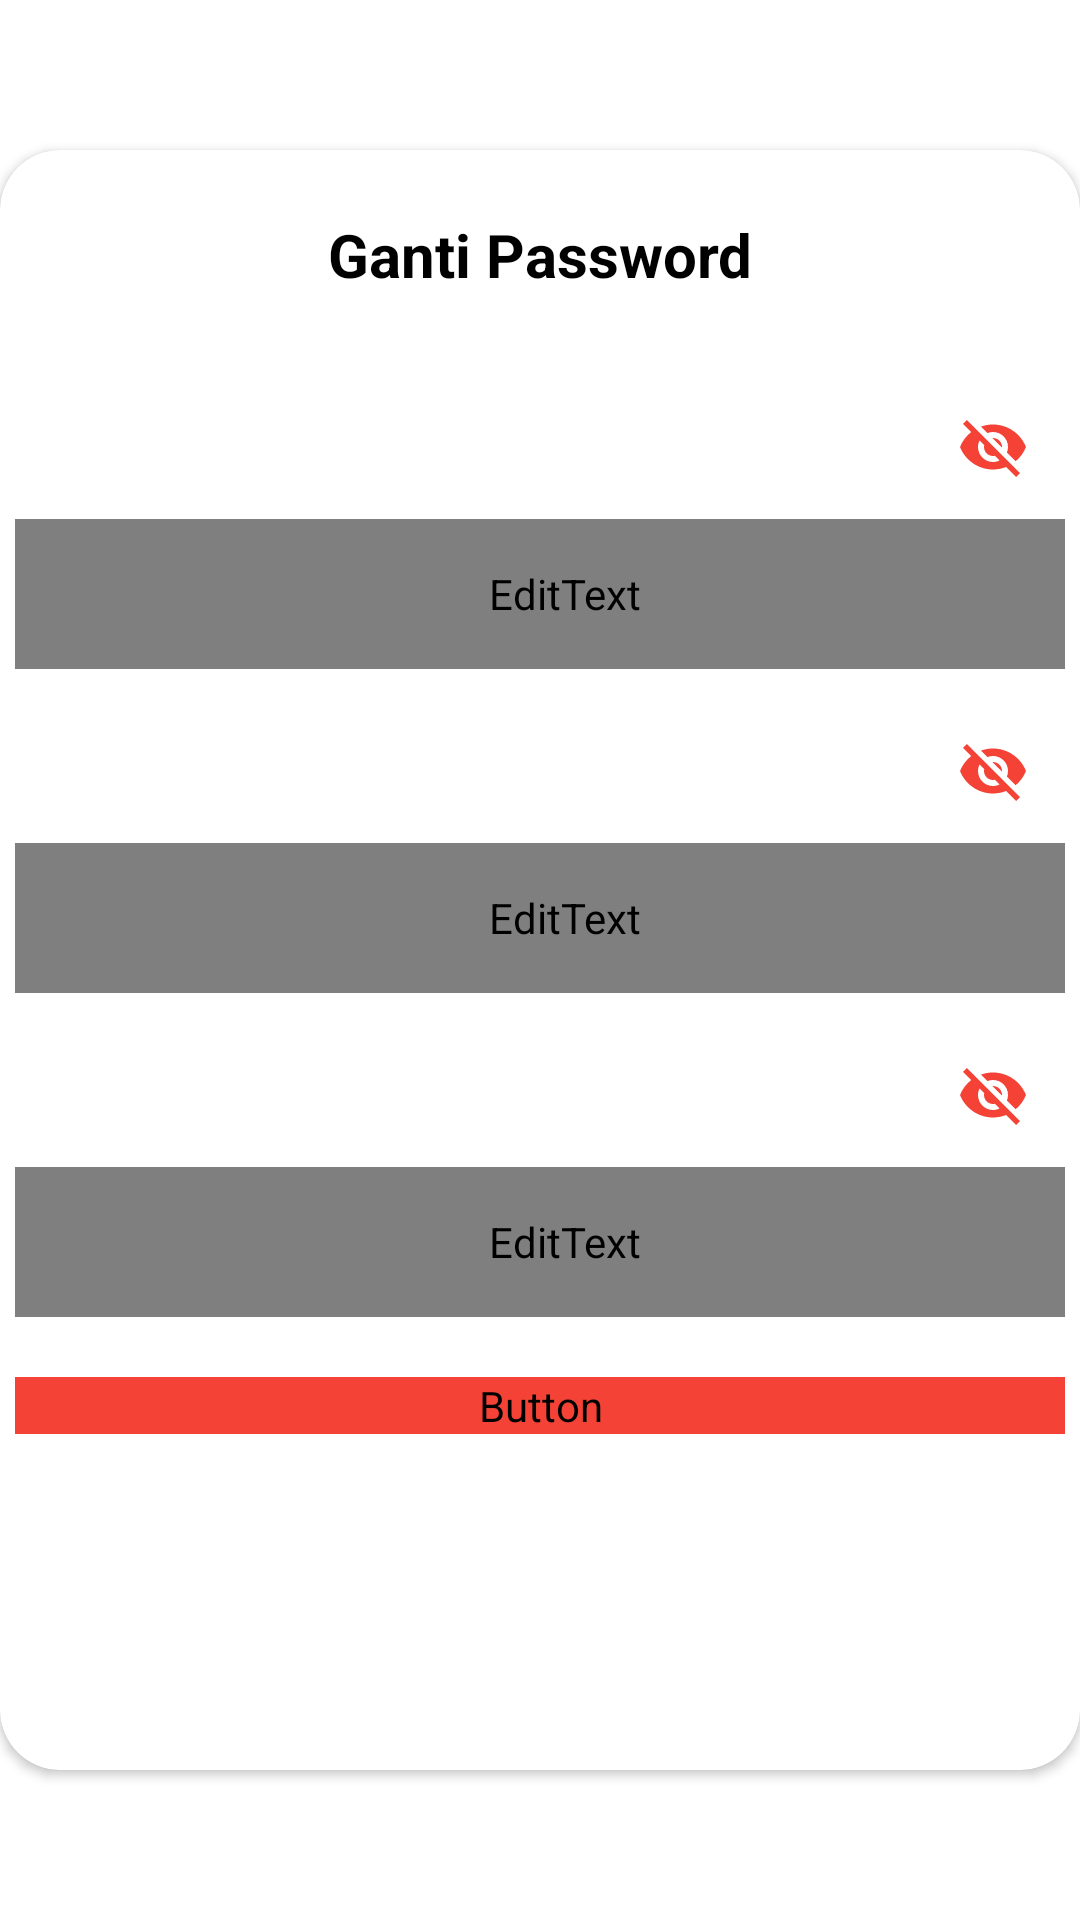

Android layout source for this screen:
<!-- AndroidManifest.xml: application theme AppTheme -->
<!-- res/layout/popup_pass.xml -->
<?xml version="1.0" encoding="utf-8"?>
<androidx.coordinatorlayout.widget.CoordinatorLayout
    xmlns:android="http://schemas.android.com/apk/res/android"
    xmlns:app="http://schemas.android.com/apk/res-auto"
    xmlns:tools="http://schemas.android.com/tools"
    android:layout_width="350dp"
    android:layout_height="wrap_content"
    android:layout_gravity="center">

    <androidx.cardview.widget.CardView
        android:layout_width="match_parent"
        android:layout_height="match_parent"
        app:cardCornerRadius="20dp"
        android:layout_marginTop="50dp"
        android:layout_marginBottom="50dp">
        <LinearLayout
            android:layout_width="match_parent"
            android:layout_height="match_parent"
            android:layout_margin="5dp"

            android:orientation="vertical">

            <TextView
                android:id="@+id/dialog_judul"
                android:layout_width="match_parent"
                android:layout_height="40dp"
                android:layout_marginTop="10dp"
                android:layout_marginBottom="10dp"
                android:gravity="center"
                android:text="Ganti Password"
                android:textColor="@color/black"
                android:textSize="20dp"
                android:textStyle="bold" />

                <LinearLayout
                    android:layout_width="match_parent"
                    android:layout_height="wrap_content"
                    android:orientation="vertical" >

                    <com.google.android.material.textfield.TextInputLayout
                        style="@style/Widget.MaterialComponents.TextInputLayout.OutlinedBox.Dense"
                        android:layout_width="match_parent"
                        android:layout_height="wrap_content"
                        android:hint="Password Lama"
                        app:endIconMode="password_toggle"
                        app:endIconTint="@color/primary"
                        app:shapeAppearance="@style/Cut"
                        android:layout_marginTop="10dp">

                        <EditText
                            android:id="@+id/p_lama"
                            android:fontFamily="@font/poppinssemibold"
                            android:layout_width="match_parent"
                            android:layout_height="50dp"
                            android:ems="10"
                            android:inputType="textPassword"
                            android:paddingStart="16dp"
                            android:textColor="#3678FB"
                            android:textColorHint="#3678FB"
                            android:textSize="14dp" />

                    </com.google.android.material.textfield.TextInputLayout>
                    <com.google.android.material.textfield.TextInputLayout
                        style="@style/Widget.MaterialComponents.TextInputLayout.OutlinedBox.Dense"
                        android:layout_width="match_parent"
                        android:layout_height="wrap_content"
                        android:hint="Password Baru"
                        app:endIconMode="password_toggle"
                        app:endIconTint="@color/primary"
                        app:shapeAppearance="@style/Cut"
                        android:layout_marginTop="10dp">

                        <EditText
                            android:id="@+id/p_baru"
                            android:fontFamily="@font/poppinssemibold"
                            android:layout_width="match_parent"
                            android:layout_height="50dp"
                            android:ems="10"
                            android:inputType="textPassword"
                            android:paddingStart="16dp"
                            android:textColor="#3678FB"
                            android:textColorHint="#3678FB"
                            android:textSize="14dp" />

                    </com.google.android.material.textfield.TextInputLayout>
                    <com.google.android.material.textfield.TextInputLayout
                        style="@style/Widget.MaterialComponents.TextInputLayout.OutlinedBox.Dense"
                        android:layout_width="match_parent"
                        android:layout_height="wrap_content"
                        android:hint="Konfirmasi Password"
                        app:endIconMode="password_toggle"
                        app:endIconTint="@color/primary"
                        app:shapeAppearance="@style/Cut"
                        android:layout_marginTop="10dp">

                        <EditText
                            android:id="@+id/p_konf"
                            android:fontFamily="@font/poppinssemibold"
                            android:layout_width="match_parent"
                            android:layout_height="50dp"
                            android:ems="10"
                            android:inputType="textPassword"
                            android:paddingStart="16dp"
                            android:textColor="#3678FB"
                            android:textColorHint="#3678FB"
                            android:textSize="14dp" />

                    </com.google.android.material.textfield.TextInputLayout>

                    <Button
                        android:id="@+id/pop_simpan"
                        android:layout_width="match_parent"
                        android:layout_height="wrap_content"
                        android:layout_marginTop="20dp"
                        android:layout_marginBottom="20dp"
                        android:background="@drawable/button_shape"
                        android:backgroundTint="@color/primary"
                        android:fontFamily="@font/poppinssemibold"
                        android:text="Simpan"
                        android:textColor="@color/white" />
                </LinearLayout>


        </LinearLayout>
    </androidx.cardview.widget.CardView>

</androidx.coordinatorlayout.widget.CoordinatorLayout>
<!-- resources referenced by this layout -->
<resources>
  <color name="black">#FF000000</color>
  <color name="primary">#F44336</color>
  <color name="white">#FFFFFFFF</color>
  <style name="Cut" parent="ShapeAppearance.MaterialComponents.MediumComponent">
          <item name="cornerFamily">cut</item>
          <item name="cornerSize">12dp</item>
      </style>
  <style name="AppTheme" parent="Theme.MaterialComponents.Light.NoActionBar">
          
          <item name="colorPrimary">@color/primary</item>
          <item name="colorPrimaryDark">@color/primary</item>
          <item name="colorAccent">@color/primary</item>
          <item name="android:windowAnimationStyle">@style/animasi</item>
      </style>
  <style name="animasi">
      <item name="android:windowEnterAnimation">@android:anim/fade_in</item>
      <item name="android:windowExitAnimation">@android:anim/fade_out</item>
  </style>
</resources>
